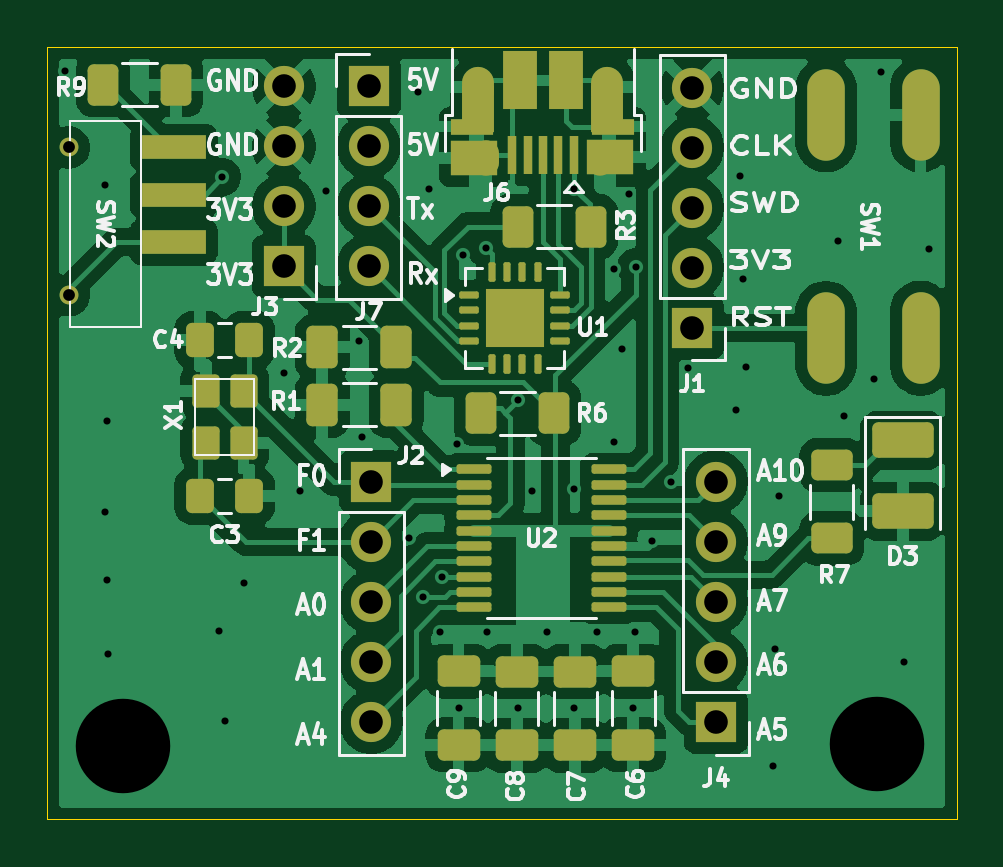
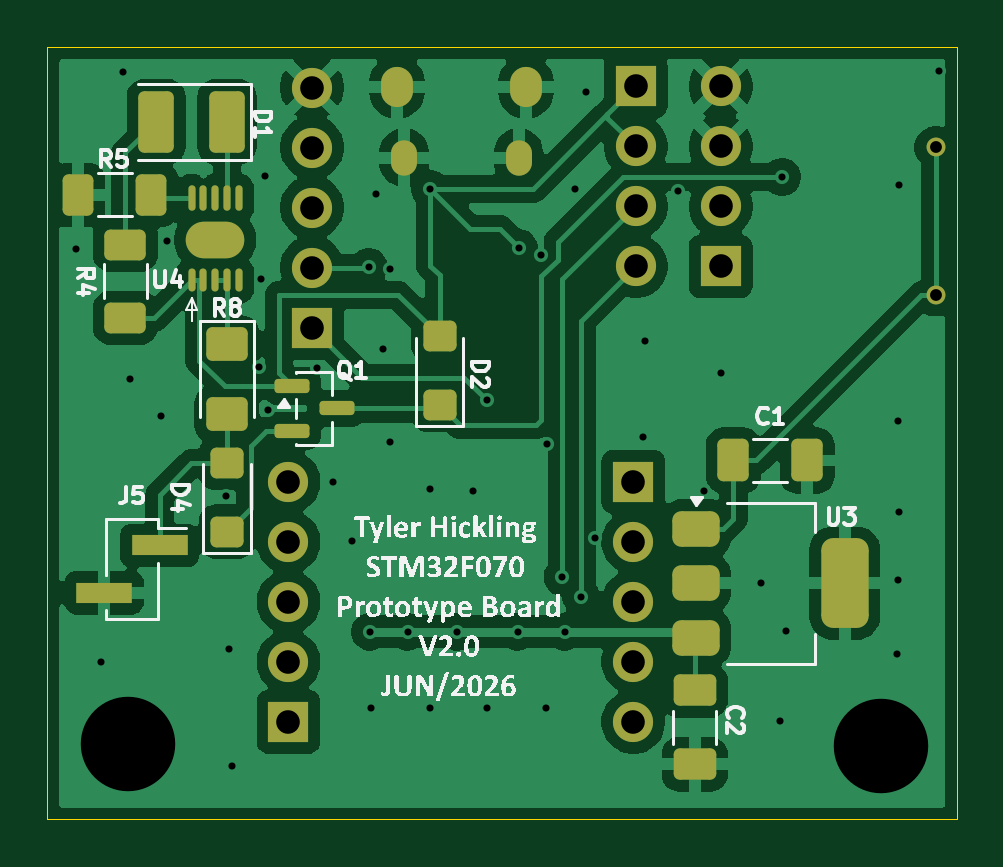
Circuit board: 11 layer files. Board 38.5 x 32.7 mm.
- bottom_copper: STM32 Dev Board-B_Cu.gbr (87475 bytes)
- bottom_mask: STM32 Dev Board-B_Mask.gbr (4391 bytes)
- paste: STM32 Dev Board-B_Paste.gbr (3349 bytes)
- bottom_silk: STM32 Dev Board-B_Silkscreen.gbr (87053 bytes)
- outline: STM32 Dev Board-Edge_Cuts.gbr (613 bytes)
- top_copper: STM32 Dev Board-F_Cu.gbr (102181 bytes)
- top_mask: STM32 Dev Board-F_Mask.gbr (6187 bytes)
- paste: STM32 Dev Board-F_Paste.gbr (5327 bytes)
- top_silk: STM32 Dev Board-F_Silkscreen.gbr (55660 bytes)
- drill: STM32 Dev Board-NPTH.drl (269 bytes)
- drill: STM32 Dev Board-PTH.drl (1972 bytes)

=== bottom_copper: STM32 Dev Board-B_Cu.gbr (87475 bytes, source omitted) ===
=== bottom_mask: STM32 Dev Board-B_Mask.gbr ===
%TF.GenerationSoftware,KiCad,Pcbnew,9.0.6*%
%TF.CreationDate,2026-06-22T12:24:53-07:00*%
%TF.ProjectId,STM32 Dev Board,53544d33-3220-4446-9576-20426f617264,rev?*%
%TF.SameCoordinates,Original*%
%TF.FileFunction,Soldermask,Bot*%
%TF.FilePolarity,Negative*%
%FSLAX46Y46*%
G04 Gerber Fmt 4.6, Leading zero omitted, Abs format (unit mm)*
G04 Created by KiCad (PCBNEW 9.0.6) date 2026-06-22 12:24:53*
%MOMM*%
%LPD*%
G01*
G04 APERTURE LIST*
G04 Aperture macros list*
%AMRoundRect*
0 Rectangle with rounded corners*
0 $1 Rounding radius*
0 $2 $3 $4 $5 $6 $7 $8 $9 X,Y pos of 4 corners*
0 Add a 4 corners polygon primitive as box body*
4,1,4,$2,$3,$4,$5,$6,$7,$8,$9,$2,$3,0*
0 Add four circle primitives for the rounded corners*
1,1,$1+$1,$2,$3*
1,1,$1+$1,$4,$5*
1,1,$1+$1,$6,$7*
1,1,$1+$1,$8,$9*
0 Add four rect primitives between the rounded corners*
20,1,$1+$1,$2,$3,$4,$5,0*
20,1,$1+$1,$4,$5,$6,$7,0*
20,1,$1+$1,$6,$7,$8,$9,0*
20,1,$1+$1,$8,$9,$2,$3,0*%
G04 Aperture macros list end*
%ADD10R,1.700000X1.700000*%
%ADD11C,1.700000*%
%ADD12O,1.350000X1.700000*%
%ADD13O,1.100000X1.500000*%
%ADD14C,0.800000*%
%ADD15RoundRect,0.250001X-0.624999X0.462499X-0.624999X-0.462499X0.624999X-0.462499X0.624999X0.462499X0*%
%ADD16RoundRect,0.250000X-0.500000X-1.050000X0.500000X-1.050000X0.500000X1.050000X-0.500000X1.050000X0*%
%ADD17O,0.300000X0.975000*%
%ADD18O,0.300000X1.075000*%
%ADD19O,2.480000X1.550000*%
%ADD20RoundRect,0.150000X0.587500X0.150000X-0.587500X0.150000X-0.587500X-0.150000X0.587500X-0.150000X0*%
%ADD21RoundRect,0.250000X0.450000X-0.400000X0.450000X0.400000X-0.450000X0.400000X-0.450000X-0.400000X0*%
%ADD22R,2.350000X0.850000*%
%ADD23RoundRect,0.250000X0.412500X0.650000X-0.412500X0.650000X-0.412500X-0.650000X0.412500X-0.650000X0*%
%ADD24RoundRect,0.250000X-0.625000X0.400000X-0.625000X-0.400000X0.625000X-0.400000X0.625000X0.400000X0*%
%ADD25RoundRect,0.375000X0.625000X0.375000X-0.625000X0.375000X-0.625000X-0.375000X0.625000X-0.375000X0*%
%ADD26RoundRect,0.500000X0.500000X1.400000X-0.500000X1.400000X-0.500000X-1.400000X0.500000X-1.400000X0*%
%ADD27RoundRect,0.250000X-0.650000X0.412500X-0.650000X-0.412500X0.650000X-0.412500X0.650000X0.412500X0*%
%ADD28RoundRect,0.250000X-0.400000X-0.625000X0.400000X-0.625000X0.400000X0.625000X-0.400000X0.625000X0*%
G04 APERTURE END LIST*
D10*
%TO.C,J2*%
X134100000Y-84410000D03*
D11*
X134100000Y-86950000D03*
X134100000Y-89490000D03*
X134100000Y-92030000D03*
X134100000Y-94570000D03*
%TD*%
D10*
%TO.C,J7*%
X134000000Y-67660000D03*
D11*
X134000000Y-70200000D03*
X134000000Y-72740000D03*
X134000000Y-75280000D03*
%TD*%
D12*
%TO.C,J6*%
X144105000Y-67685000D03*
D13*
X143795000Y-70685000D03*
X138955000Y-70685000D03*
D12*
X138645000Y-67685000D03*
%TD*%
D10*
%TO.C,J4*%
X148700000Y-94570000D03*
D11*
X148700000Y-92030000D03*
X148700000Y-89490000D03*
X148700000Y-86950000D03*
X148700000Y-84410000D03*
%TD*%
D10*
%TO.C,J1*%
X147700000Y-77880000D03*
D11*
X147700000Y-75340000D03*
X147700000Y-72800000D03*
X147700000Y-70260000D03*
X147700000Y-67720000D03*
%TD*%
D10*
%TO.C,J3*%
X130400000Y-75280000D03*
D11*
X130400000Y-72740000D03*
X130400000Y-70200000D03*
X130400000Y-67660000D03*
%TD*%
D14*
%TO.C,SW2*%
X121300000Y-70250000D03*
X121300000Y-76500000D03*
%TD*%
D15*
%TO.C,R8*%
X151300000Y-78575000D03*
X151300000Y-81550000D03*
%TD*%
D16*
%TO.C,D1*%
X151300000Y-69162500D03*
X154300000Y-69162500D03*
%TD*%
D17*
%TO.C,U4*%
X152800000Y-75875000D03*
X152300000Y-75875000D03*
X151800000Y-75875000D03*
X151300000Y-75875000D03*
X150800000Y-75875000D03*
D18*
X150800000Y-72400000D03*
X151300000Y-72400000D03*
X151800000Y-72400000D03*
X152300000Y-72400000D03*
X152800000Y-72400000D03*
D19*
X151800000Y-74162500D03*
%TD*%
D20*
%TO.C,Q1*%
X146662500Y-81300000D03*
X148537500Y-80350000D03*
X148537500Y-82250000D03*
%TD*%
D21*
%TO.C,D2*%
X142300000Y-81150000D03*
X142300000Y-78250000D03*
%TD*%
D22*
%TO.C,J5*%
X154150000Y-87100000D03*
X156500000Y-89100000D03*
%TD*%
D21*
%TO.C,D4*%
X151300000Y-86512500D03*
X151300000Y-83612500D03*
%TD*%
D23*
%TO.C,C1*%
X129862500Y-83500000D03*
X126737500Y-83500000D03*
%TD*%
D24*
%TO.C,R4*%
X155600000Y-74362500D03*
X155600000Y-77462500D03*
%TD*%
D25*
%TO.C,U3*%
X131450000Y-86400000D03*
X131450000Y-88700000D03*
D26*
X125150000Y-88700000D03*
D25*
X131450000Y-91000000D03*
%TD*%
D27*
%TO.C,C2*%
X131500000Y-93237500D03*
X131500000Y-96362500D03*
%TD*%
D28*
%TO.C,R5*%
X154500000Y-72262500D03*
X157600000Y-72262500D03*
%TD*%
M02*

=== paste: STM32 Dev Board-B_Paste.gbr (3349 bytes, source withheld) ===
=== bottom_silk: STM32 Dev Board-B_Silkscreen.gbr (87053 bytes, source omitted) ===
=== outline: STM32 Dev Board-Edge_Cuts.gbr ===
%TF.GenerationSoftware,KiCad,Pcbnew,9.0.6*%
%TF.CreationDate,2026-06-22T12:24:53-07:00*%
%TF.ProjectId,STM32 Dev Board,53544d33-3220-4446-9576-20426f617264,rev?*%
%TF.SameCoordinates,Original*%
%TF.FileFunction,Profile,NP*%
%FSLAX46Y46*%
G04 Gerber Fmt 4.6, Leading zero omitted, Abs format (unit mm)*
G04 Created by KiCad (PCBNEW 9.0.6) date 2026-06-22 12:24:53*
%MOMM*%
%LPD*%
G01*
G04 APERTURE LIST*
%TA.AperFunction,Profile*%
%ADD10C,0.050000*%
%TD*%
G04 APERTURE END LIST*
D10*
X120400000Y-66000000D02*
X158900000Y-66000000D01*
X158900000Y-98700000D01*
X120400000Y-98700000D01*
X120400000Y-66000000D01*
M02*

=== top_copper: STM32 Dev Board-F_Cu.gbr (102181 bytes, source omitted) ===
=== top_mask: STM32 Dev Board-F_Mask.gbr (6187 bytes, source omitted) ===
=== paste: STM32 Dev Board-F_Paste.gbr ===
%TF.GenerationSoftware,KiCad,Pcbnew,9.0.6*%
%TF.CreationDate,2026-06-22T13:10:47-07:00*%
%TF.ProjectId,STM32 Dev Board,53544d33-3220-4446-9576-20426f617264,rev?*%
%TF.SameCoordinates,Original*%
%TF.FileFunction,Paste,Top*%
%TF.FilePolarity,Positive*%
%FSLAX46Y46*%
G04 Gerber Fmt 4.6, Leading zero omitted, Abs format (unit mm)*
G04 Created by KiCad (PCBNEW 9.0.6) date 2026-06-22 13:10:47*
%MOMM*%
%LPD*%
G01*
G04 APERTURE LIST*
G04 Aperture macros list*
%AMRoundRect*
0 Rectangle with rounded corners*
0 $1 Rounding radius*
0 $2 $3 $4 $5 $6 $7 $8 $9 X,Y pos of 4 corners*
0 Add a 4 corners polygon primitive as box body*
4,1,4,$2,$3,$4,$5,$6,$7,$8,$9,$2,$3,0*
0 Add four circle primitives for the rounded corners*
1,1,$1+$1,$2,$3*
1,1,$1+$1,$4,$5*
1,1,$1+$1,$6,$7*
1,1,$1+$1,$8,$9*
0 Add four rect primitives between the rounded corners*
20,1,$1+$1,$2,$3,$4,$5,0*
20,1,$1+$1,$4,$5,$6,$7,0*
20,1,$1+$1,$6,$7,$8,$9,0*
20,1,$1+$1,$8,$9,$2,$3,0*%
G04 Aperture macros list end*
%ADD10RoundRect,0.250000X-0.650000X0.412500X-0.650000X-0.412500X0.650000X-0.412500X0.650000X0.412500X0*%
%ADD11RoundRect,0.100000X-0.637500X-0.100000X0.637500X-0.100000X0.637500X0.100000X-0.637500X0.100000X0*%
%ADD12RoundRect,0.250000X-0.412500X-0.650000X0.412500X-0.650000X0.412500X0.650000X-0.412500X0.650000X0*%
%ADD13RoundRect,0.250000X-0.255000X-0.255000X0.255000X-0.255000X0.255000X0.255000X-0.255000X0.255000X0*%
%ADD14RoundRect,0.075000X-0.337500X-0.075000X0.337500X-0.075000X0.337500X0.075000X-0.337500X0.075000X0*%
%ADD15RoundRect,0.075000X-0.075000X-0.337500X0.075000X-0.337500X0.075000X0.337500X-0.075000X0.337500X0*%
%ADD16RoundRect,0.250000X-0.625000X0.400000X-0.625000X-0.400000X0.625000X-0.400000X0.625000X0.400000X0*%
%ADD17RoundRect,0.250000X0.400000X0.625000X-0.400000X0.625000X-0.400000X-0.625000X0.400000X-0.625000X0*%
%ADD18RoundRect,0.250000X0.412500X0.650000X-0.412500X0.650000X-0.412500X-0.650000X0.412500X-0.650000X0*%
%ADD19RoundRect,0.250000X-1.050000X0.500000X-1.050000X-0.500000X1.050000X-0.500000X1.050000X0.500000X0*%
%ADD20O,1.590000X3.872500*%
%ADD21O,1.590000X3.877500*%
%ADD22RoundRect,0.250000X-0.337500X-0.475000X0.337500X-0.475000X0.337500X0.475000X-0.337500X0.475000X0*%
%ADD23RoundRect,0.172500X0.402500X-0.527500X0.402500X0.527500X-0.402500X0.527500X-0.402500X-0.527500X0*%
%ADD24RoundRect,0.250000X-0.400000X-0.625000X0.400000X-0.625000X0.400000X0.625000X-0.400000X0.625000X0*%
%ADD25R,0.400000X1.650000*%
%ADD26R,1.825000X0.700000*%
%ADD27R,2.000000X1.500000*%
%ADD28R,1.350000X2.000000*%
%ADD29R,1.430000X2.500000*%
%ADD30R,2.700000X1.000000*%
G04 APERTURE END LIST*
D10*
%TO.C,C8*%
X140266667Y-92437500D03*
X140266667Y-95562500D03*
%TD*%
D11*
%TO.C,U2*%
X138437500Y-83875000D03*
X138437500Y-84525000D03*
X138437500Y-85175000D03*
X138437500Y-85825000D03*
X138437500Y-86475000D03*
X138437500Y-87125000D03*
X138437500Y-87775000D03*
X138437500Y-88425000D03*
X138437500Y-89075000D03*
X138437500Y-89725000D03*
X144162500Y-89725000D03*
X144162500Y-89075000D03*
X144162500Y-88425000D03*
X144162500Y-87775000D03*
X144162500Y-87125000D03*
X144162500Y-86475000D03*
X144162500Y-85825000D03*
X144162500Y-85175000D03*
X144162500Y-84525000D03*
X144162500Y-83875000D03*
%TD*%
D12*
%TO.C,R1*%
X132037500Y-81150000D03*
X135162500Y-81150000D03*
%TD*%
D13*
%TO.C,U1*%
X139550000Y-76850000D03*
X139550000Y-78100000D03*
X140800000Y-76850000D03*
X140800000Y-78100000D03*
D14*
X138237500Y-76500000D03*
X138237500Y-77150000D03*
X138237500Y-77800000D03*
X138237500Y-78450000D03*
D15*
X139200000Y-79412500D03*
X139850000Y-79412500D03*
X140500000Y-79412500D03*
X141150000Y-79412500D03*
D14*
X142112500Y-78450000D03*
X142112500Y-77800000D03*
X142112500Y-77150000D03*
X142112500Y-76500000D03*
D15*
X141150000Y-75537500D03*
X140500000Y-75537500D03*
X139850000Y-75537500D03*
X139200000Y-75537500D03*
%TD*%
D16*
%TO.C,R7*%
X153600000Y-83700000D03*
X153600000Y-86800000D03*
%TD*%
D17*
%TO.C,R3*%
X143400000Y-73600000D03*
X140300000Y-73600000D03*
%TD*%
D18*
%TO.C,R2*%
X135162500Y-78700000D03*
X132037500Y-78700000D03*
%TD*%
D19*
%TO.C,D3*%
X156600000Y-85650000D03*
X156600000Y-82650000D03*
%TD*%
D10*
%TO.C,C6*%
X145200000Y-92417500D03*
X145200000Y-95542500D03*
%TD*%
D20*
%TO.C,SW1*%
X157360000Y-68868750D03*
D21*
X157360000Y-78328750D03*
D20*
X153360000Y-68868750D03*
X153360000Y-78331250D03*
%TD*%
D22*
%TO.C,C4*%
X126862500Y-78400000D03*
X128937500Y-78400000D03*
%TD*%
D23*
%TO.C,X1*%
X127100000Y-82750000D03*
X127100000Y-80550000D03*
X128700000Y-80550000D03*
X128700000Y-82750000D03*
%TD*%
D10*
%TO.C,C9*%
X137800000Y-92417500D03*
X137800000Y-95542500D03*
%TD*%
D24*
%TO.C,R9*%
X122750000Y-67600000D03*
X125850000Y-67600000D03*
%TD*%
D25*
%TO.C,J6*%
X142675000Y-70565000D03*
X142025000Y-70565000D03*
X141375000Y-70565000D03*
X140725000Y-70565000D03*
X140075000Y-70565000D03*
D26*
X144325000Y-69365000D03*
D27*
X144225000Y-70665000D03*
D28*
X144105000Y-68615000D03*
D29*
X142335000Y-67415000D03*
X140415000Y-67415000D03*
D28*
X138625000Y-68615000D03*
D27*
X138475000Y-70685000D03*
D26*
X138375000Y-69365000D03*
%TD*%
D10*
%TO.C,C7*%
X142733333Y-92437500D03*
X142733333Y-95562500D03*
%TD*%
D17*
%TO.C,R6*%
X141850000Y-81500000D03*
X138750000Y-81500000D03*
%TD*%
D22*
%TO.C,C3*%
X126862500Y-85000000D03*
X128937500Y-85000000D03*
%TD*%
D30*
%TO.C,SW2*%
X125750000Y-70250000D03*
X125750000Y-72250000D03*
X125750000Y-74250000D03*
%TD*%
M02*

=== top_silk: STM32 Dev Board-F_Silkscreen.gbr (55660 bytes, source omitted) ===
=== drill: STM32 Dev Board-NPTH.drl ===
M48
; DRILL file {KiCad 9.0.6} date 2026-06-22T12:24:42-0700
; FORMAT={-:-/ absolute / metric / decimal}
; #@! TF.CreationDate,2026-06-22T12:24:42-07:00
; #@! TF.GenerationSoftware,Kicad,Pcbnew,9.0.6
; #@! TF.FileFunction,NonPlated,1,2,NPTH
FMAT,2
METRIC
%
G90
G05
M30

=== drill: STM32 Dev Board-PTH.drl ===
M48
; DRILL file {KiCad 9.0.6} date 2026-06-22T12:24:42-0700
; FORMAT={-:-/ absolute / metric / decimal}
; #@! TF.CreationDate,2026-06-22T12:24:42-07:00
; #@! TF.GenerationSoftware,Kicad,Pcbnew,9.0.6
; #@! TF.FileFunction,Plated,1,2,PTH
FMAT,2
METRIC
; #@! TA.AperFunction,Plated,PTH,ViaDrill
T1C0.300
; #@! TA.AperFunction,Plated,PTH,ComponentDrill
T2C0.500
; #@! TA.AperFunction,Plated,PTH,ComponentDrill
T3C0.650
; #@! TA.AperFunction,Plated,PTH,ComponentDrill
T4C0.700
; #@! TA.AperFunction,Plated,PTH,ComponentDrill
T5C1.000
; #@! TA.AperFunction,Plated,PTH,ViaDrill
T6C4.000
%
G90
G05
T1
X121.15Y-67.0
X122.85Y-71.85
X122.85Y-85.7
X122.9Y-81.85
X122.9Y-88.55
X122.95Y-91.7
X127.65Y-90.7
X127.8Y-71.5
X127.9Y-94.55
X128.7Y-88.7
X130.4Y-79.8
X131.1Y-84.8
X132.2Y-72.1
X133.6Y-78.45
X133.7Y-82.5
X135.7Y-86.8
X136.1Y-67.9
X136.3Y-89.3
X136.55Y-72.0
X137.0Y-90.75
X137.1Y-88.425
X137.75Y-82.8
X137.8Y-94.0
X138.0Y-74.8
X138.95Y-74.5
X139.0Y-90.75
X140.3Y-80.95
X140.3Y-94.0
X140.9Y-84.8
X141.55Y-90.75
X142.7Y-72.0
X142.7Y-84.7
X142.7Y-94.0
X143.65Y-90.75
X144.4Y-75.4
X144.4Y-82.7
X144.7Y-78.8
X145.0Y-72.2
X145.2Y-94.0
X145.25Y-90.75
X145.3Y-75.3
X146.0Y-86.9
X146.8Y-84.4
X147.5Y-79.6
X149.55Y-81.35
X149.7Y-71.45
X149.85Y-75.8
X149.95Y-79.55
X151.1Y-96.45
X151.2Y-91.5
X151.35Y-85.0
X153.85Y-74.2
X154.1Y-81.6
X155.4Y-80.05
X155.7Y-67.05
X156.65Y-92.05
X157.7Y-74.55
T2
X121.3Y-70.25
X121.3Y-76.5
T5
X130.4Y-67.66
X130.4Y-70.2
X130.4Y-72.74
X130.4Y-75.28
X134.0Y-67.66
X134.0Y-70.2
X134.0Y-72.74
X134.0Y-75.28
X134.1Y-84.41
X134.1Y-86.95
X134.1Y-89.49
X134.1Y-92.03
X134.1Y-94.57
X147.7Y-67.72
X147.7Y-70.26
X147.7Y-72.8
X147.7Y-75.34
X147.7Y-77.88
X148.7Y-84.41
X148.7Y-86.95
X148.7Y-89.49
X148.7Y-92.03
X148.7Y-94.57
T6
X123.6Y-95.6
X155.5Y-95.5
T3
G00X138.955Y-70.485
M15
G01X138.955Y-70.885
M16
G05
G00X143.795Y-70.485
M15
G01X143.795Y-70.885
M16
G05
T4
G00X138.645Y-67.435
M15
G01X138.645Y-67.935
M16
G05
G00X144.105Y-67.435
M15
G01X144.105Y-67.935
M16
G05
M30
